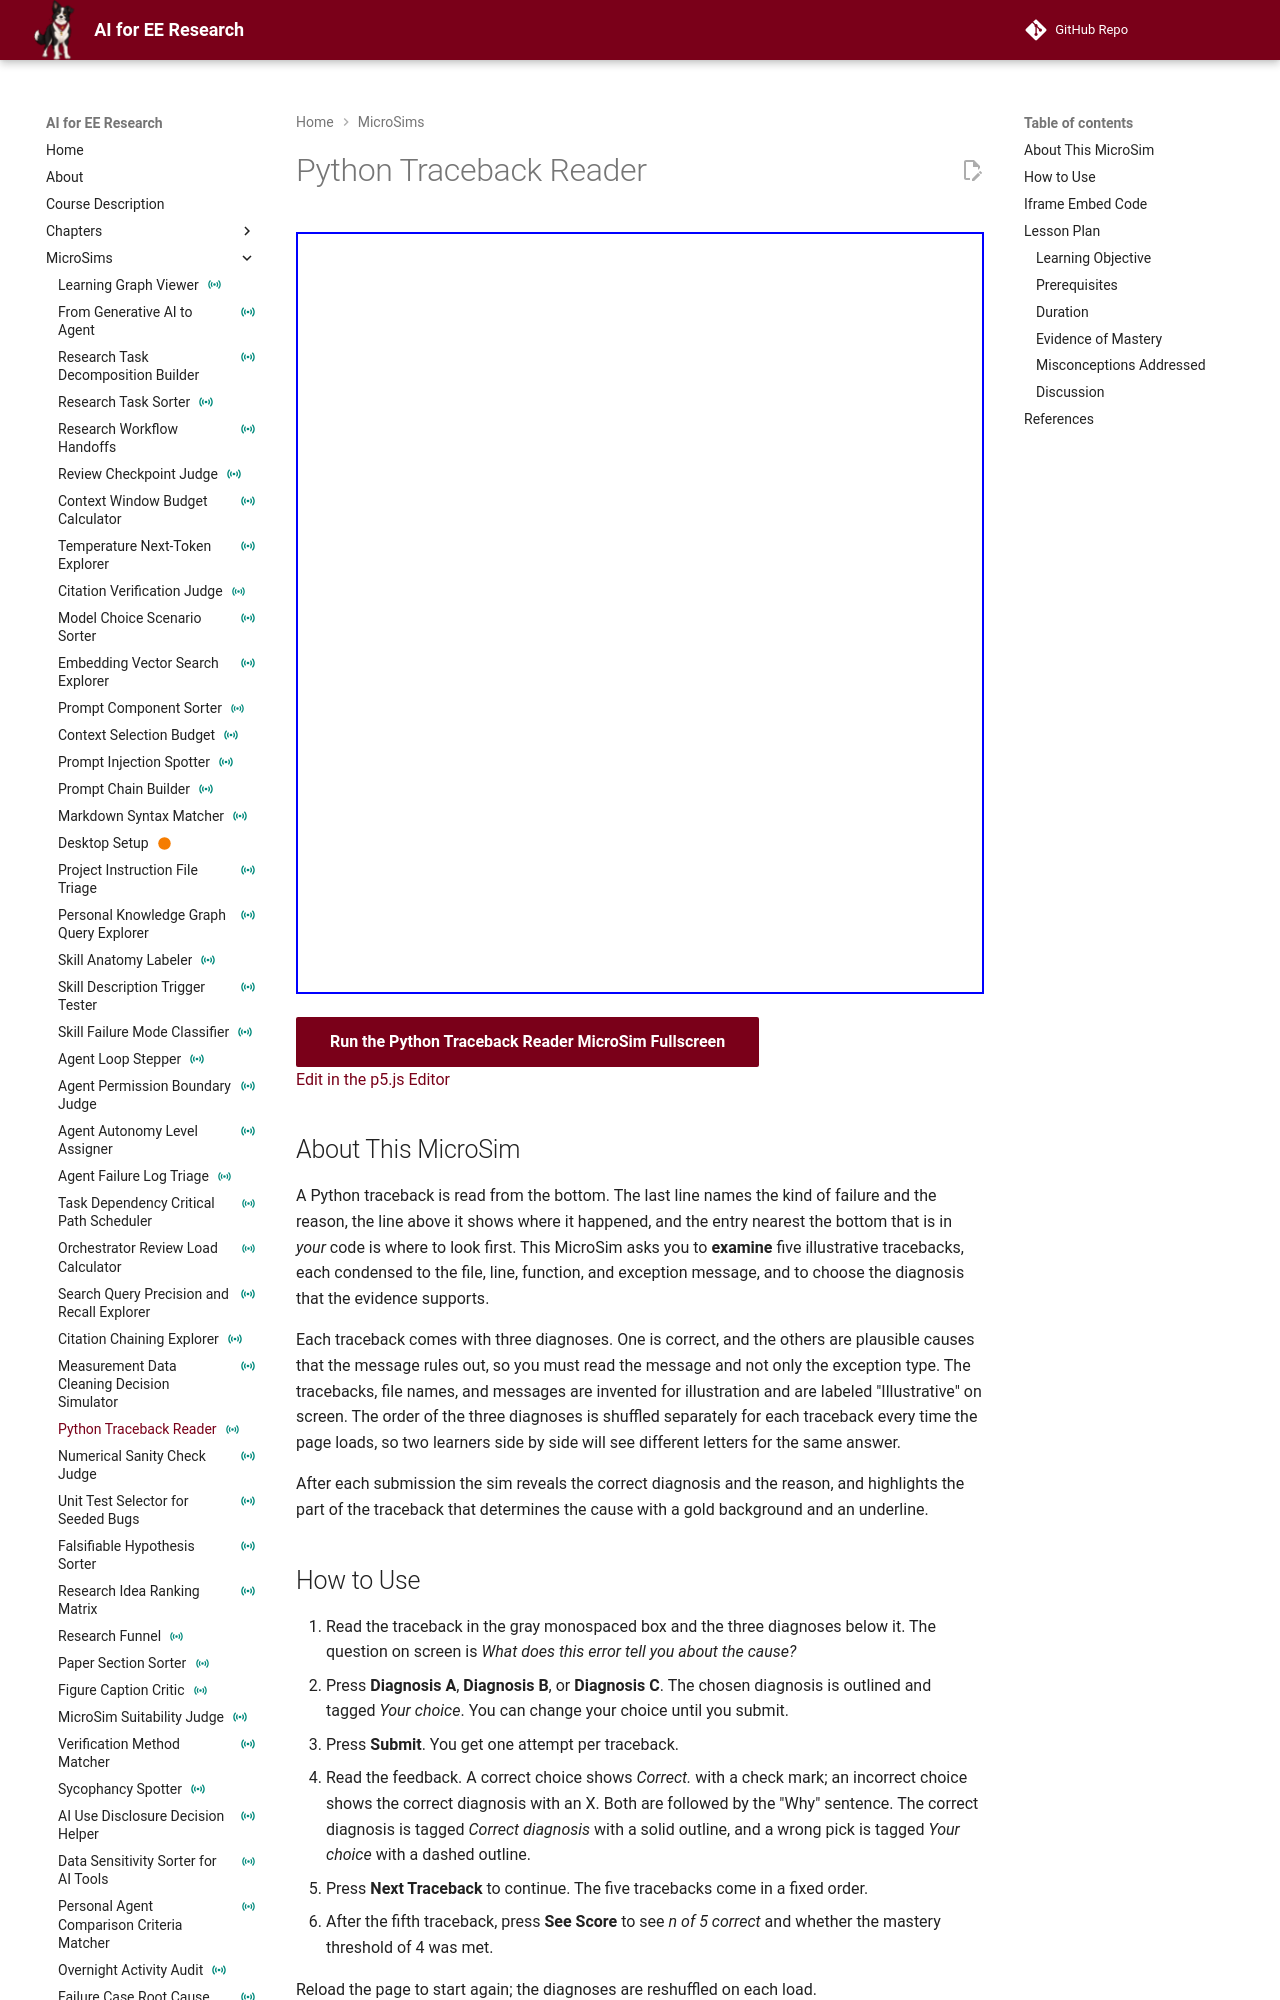

repository: dmccreary/ai-for-ee-research · page: sims/python-traceback-reader/index.html · generator: mkdocs

---
title: "Python Traceback Reader"
description: "Examine five illustrative Python tracebacks and identify the cause of each from the exception type, the message, and the failing line, reading from the bottom."
image: /sims/python-traceback-reader/python-traceback-reader.png
og:image: /sims/python-traceback-reader/python-traceback-reader.png
social:
   cards: false
quality_score: 0
status: instrumented
---

# Python Traceback Reader

<iframe src="main.html" height="762px" width="100%" scrolling="no"></iframe>

[Run the Python Traceback Reader MicroSim Fullscreen](./main.html){ .md-button .md-button--primary }
<br/>
[Edit in the p5.js Editor](https://editor.p5js.org/)

## About This MicroSim

A Python traceback is read from the bottom. The last line names the kind of failure and the reason, the line above it shows where it happened, and the entry nearest the bottom that is in *your* code is where to look first. This MicroSim asks you to **examine** five illustrative tracebacks, each condensed to the file, line, function, and exception message, and to choose the diagnosis that the evidence supports.

Each traceback comes with three diagnoses. One is correct, and the others are plausible causes that the message rules out, so you must read the message and not only the exception type. The tracebacks, file names, and messages are invented for illustration and are labeled "Illustrative" on screen. The order of the three diagnoses is shuffled separately for each traceback every time the page loads, so two learners side by side will see different letters for the same answer.

After each submission the sim reveals the correct diagnosis and the reason, and highlights the part of the traceback that determines the cause with a gold background and an underline.
